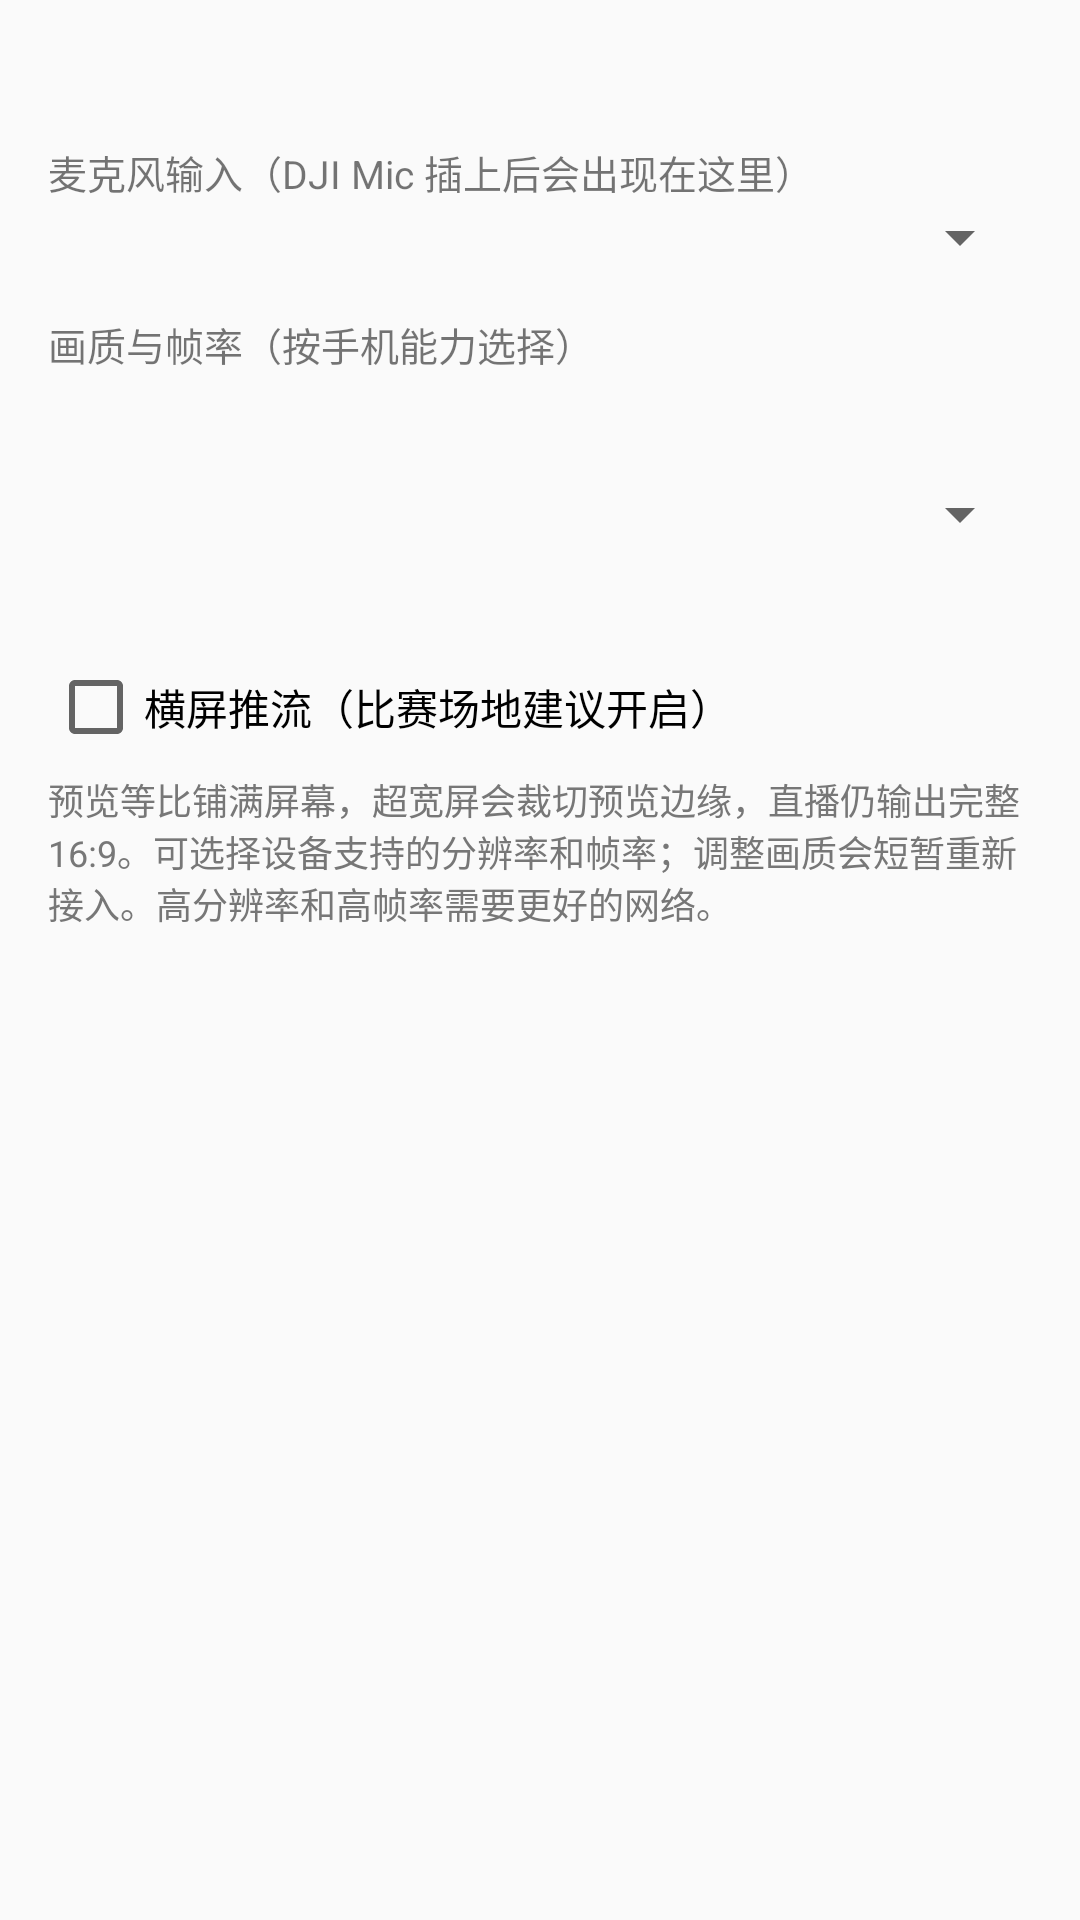

Produce the Android XML layout that renders to this screen, including the resource entries it uses.
<!-- AndroidManifest.xml: application theme Theme.AyumaoqiuCamera -->
<!-- res/layout/dialog_settings.xml -->
<?xml version="1.0" encoding="utf-8"?>
<ScrollView xmlns:android="http://schemas.android.com/apk/res/android"
  android:layout_width="match_parent"
  android:layout_height="wrap_content">

  <LinearLayout
    android:layout_width="match_parent"
    android:layout_height="wrap_content"
    android:orientation="vertical"
    android:padding="16dp">

    <TextView
      android:id="@+id/serverInfo"
      android:layout_width="match_parent"
      android:layout_height="wrap_content"
      android:textSize="13sp"
      android:textColor="#444444" />

    <TextView
      android:layout_width="match_parent"
      android:layout_height="wrap_content"
      android:layout_marginTop="14dp"
      android:text="麦克风输入（DJI Mic 插上后会出现在这里）"
      android:textSize="13sp" />

    <Spinner
      android:id="@+id/micSpinner"
      android:layout_width="match_parent"
      android:layout_height="wrap_content" />

    <TextView
      android:layout_width="match_parent"
      android:layout_height="wrap_content"
      android:layout_marginTop="14dp"
      android:text="画质与帧率（按手机能力选择）"
      android:textSize="13sp" />

    <TextView
      android:id="@+id/qualityInfo"
      android:layout_width="match_parent"
      android:layout_height="wrap_content"
      android:layout_marginTop="4dp"
      android:textColor="#222222"
      android:textSize="14sp" />

    <Spinner
      android:id="@+id/qualitySpinner"
      android:layout_width="match_parent"
      android:layout_height="48dp" />

    <TextView
      android:id="@+id/qualityHint"
      android:layout_width="match_parent"
      android:layout_height="wrap_content"
      android:textSize="12sp"
      android:textColor="#777777" />

    <CheckBox
      android:id="@+id/forceLandscape"
      android:layout_width="match_parent"
      android:layout_height="wrap_content"
      android:layout_marginTop="8dp"
      android:text="横屏推流（比赛场地建议开启）" />

    <TextView
      android:layout_width="match_parent"
      android:layout_height="wrap_content"
      android:layout_marginTop="6dp"
      android:text="预览等比铺满屏幕，超宽屏会裁切预览边缘，直播仍输出完整 16:9。可选择设备支持的分辨率和帧率；调整画质会短暂重新接入。高分辨率和高帧率需要更好的网络。"
      android:textSize="12sp"
      android:textColor="#777777" />

    <TextView
      android:id="@+id/deviceInfo"
      android:layout_width="match_parent"
      android:layout_height="wrap_content"
      android:layout_marginTop="10dp"
      android:textSize="12sp"
      android:textColor="#666666" />
  </LinearLayout>
</ScrollView>
<!-- resources referenced by this layout -->
<resources>
  <style name="Theme.AyumaoqiuCamera" parent="Theme.AppCompat.DayNight.NoActionBar">
      <item name="colorPrimary">#166534</item>
      <item name="colorPrimaryDark">#0F172A</item>
      <item name="colorAccent">#22C55E</item>
    </style>
</resources>
